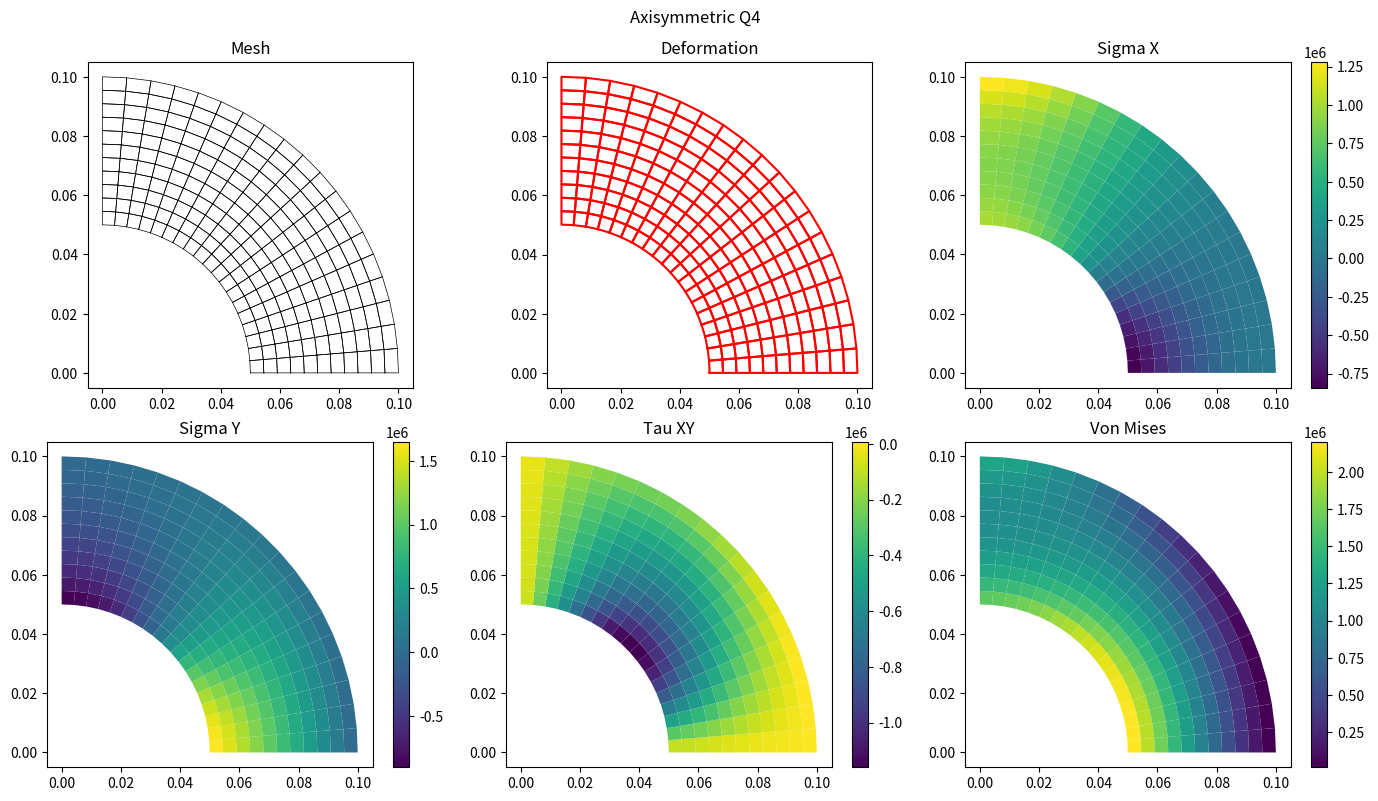
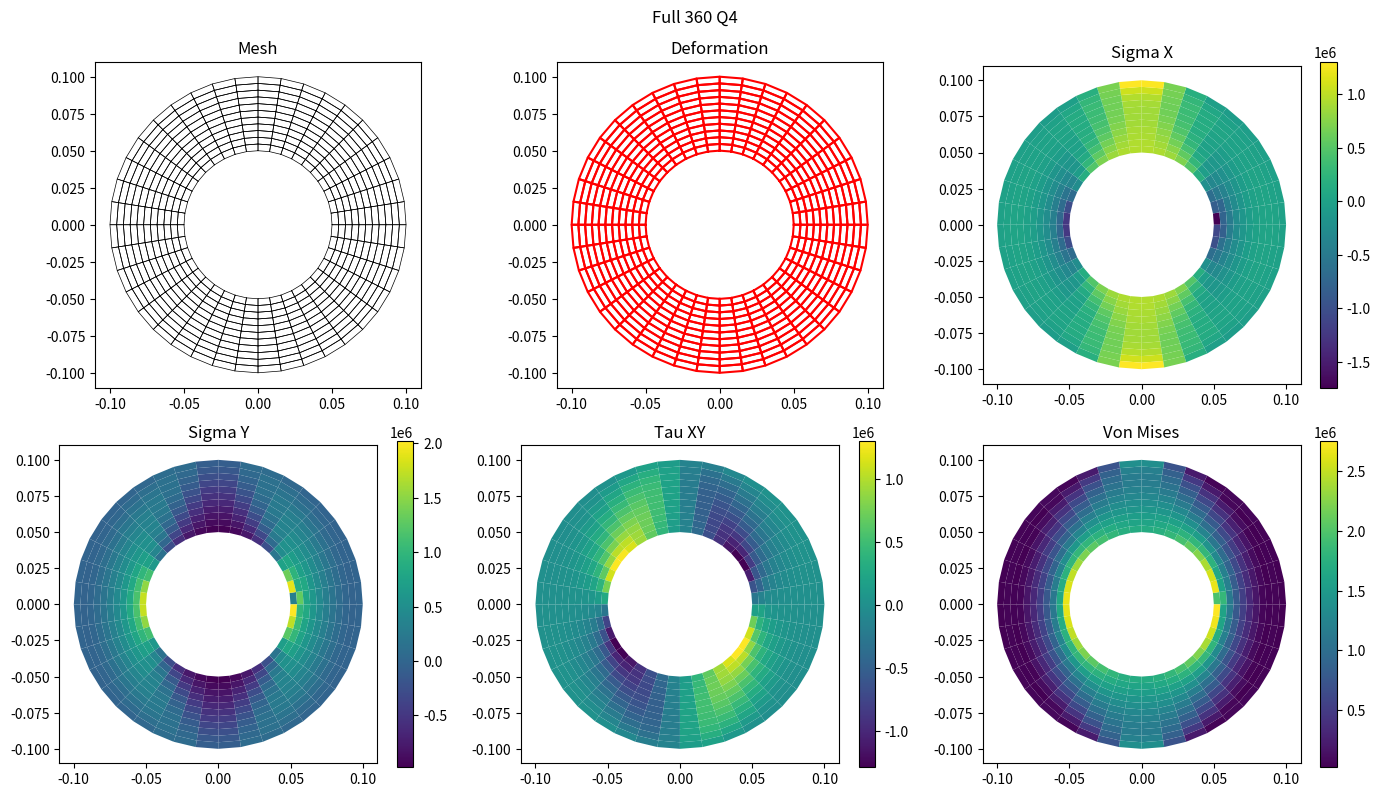
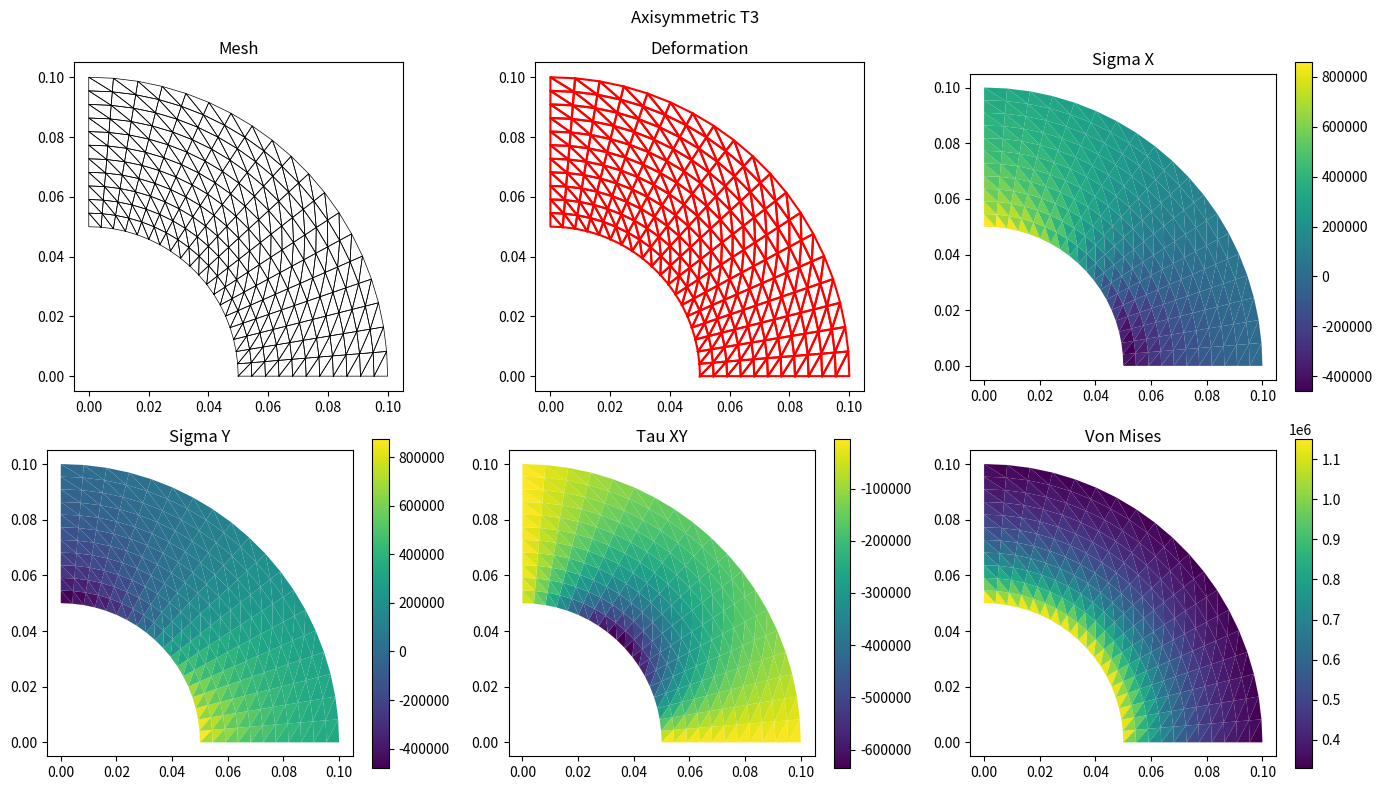
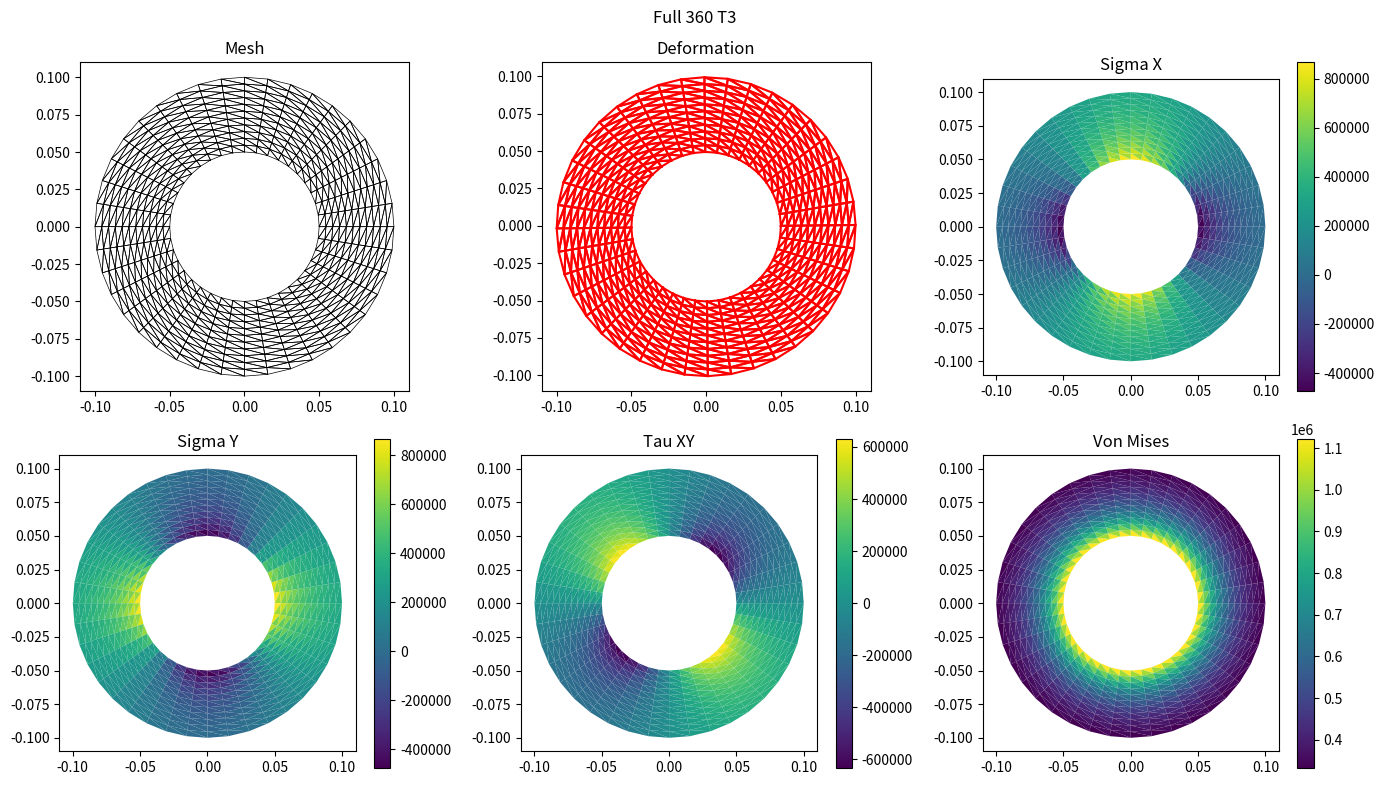
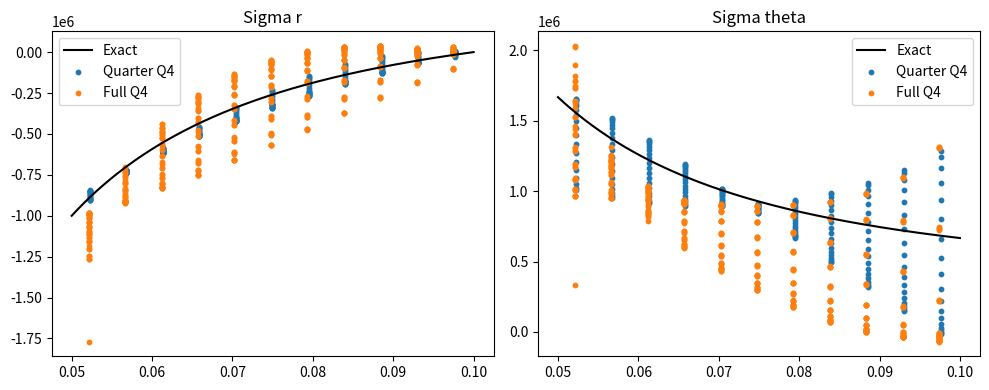

Source code (Python) for these figures, in order:
import numpy as np
import matplotlib.pyplot as plt

# =========================
# MATERIAL
# =========================
class Material:
    def __init__(self, E, nu):
        self.E = E
        self.nu = nu
        self.D = self.compute_D()

    def compute_D(self):
        E, nu = self.E, self.nu
        coef = E / ((1 + nu) * (1 - 2 * nu))
        return coef * np.array([
            [1 - nu, nu, 0],
            [nu, 1 - nu, 0],
            [0, 0, (1 - 2 * nu) / 2]
        ])

# =========================
# MESH (1/4 domain)
# =========================
class Mesh:
    def __init__(self, Ri, Ro, nr, nt, element_type, mode="quarter"):
        self.nodes = []
        self.elements = []
        self.element_type = element_type
        self.mode = mode

        r_vals = np.linspace(Ri, Ro, nr)

        if mode == "quarter":
            theta_vals = np.linspace(0, np.pi/2, nt)
        elif mode == "full":
            theta_vals = np.linspace(0, 2*np.pi, nt, endpoint=False)

        for r in r_vals:
            for t in theta_vals:
                self.nodes.append([r*np.cos(t), r*np.sin(t)])

        self.nodes = np.array(self.nodes)

        if mode == "quarter":
            nt_eff = nt
            for i in range(nr-1):
                for j in range(nt-1):
                    n1 = i*nt_eff + j
                    n2 = i*nt_eff + j+1
                    n3 = (i+1)*nt_eff + j+1
                    n4 = (i+1)*nt_eff + j

                    if element_type == "Q4":
                        self.elements.append([n1,n2,n3,n4])
                    else:
                        self.elements.append([n1,n2,n3])
                        self.elements.append([n1,n3,n4])

        else:  # full 360
            nt_eff = nt
            for i in range(nr-1):
                for j in range(nt_eff):
                    n1 = i*nt_eff + j
                    n2 = i*nt_eff + (j+1)%nt_eff
                    n3 = (i+1)*nt_eff + (j+1)%nt_eff
                    n4 = (i+1)*nt_eff + j

                    if element_type == "Q4":
                        self.elements.append([n1,n2,n3,n4])
                    else:
                        self.elements.append([n1,n2,n3])
                        self.elements.append([n1,n3,n4])

        self.ndof = len(self.nodes)*2

# =========================
# ELEMENTS
# =========================
class ElementQ4:
    def __init__(self, mat):
        self.mat = mat

    def stiffness(self, coords):
        Ke = np.zeros((8,8))
        D = self.mat.D
        gauss = [-1/np.sqrt(3), 1/np.sqrt(3)]

        for xi in gauss:
            for eta in gauss:
                dN_dxi = np.array([
                    [-(1-eta), -(1-xi)],
                    [(1-eta), -(1+xi)],
                    [(1+eta), (1+xi)],
                    [-(1+eta), (1-xi)]
                ]) / 4

                J = dN_dxi.T @ coords
                dN_dx = dN_dxi @ np.linalg.inv(J)

                B = np.zeros((3,8))
                for i in range(4):
                    B[0,2*i]   = dN_dx[i,0]
                    B[1,2*i+1] = dN_dx[i,1]
                    B[2,2*i]   = dN_dx[i,1]
                    B[2,2*i+1] = dN_dx[i,0]

                Ke += B.T @ D @ B * np.linalg.det(J)

        return Ke

class ElementT3:
    def __init__(self, mat):
        self.mat = mat

    def stiffness(self, coords):
        x1,y1 = coords[0]
        x2,y2 = coords[1]
        x3,y3 = coords[2]

        A = 0.5*np.linalg.det([[1,x1,y1],[1,x2,y2],[1,x3,y3]])

        b = [y2-y3, y3-y1, y1-y2]
        c = [x3-x2, x1-x3, x2-x1]

        B = (1/(2*A))*np.array([
            [b[0],0,b[1],0,b[2],0],
            [0,c[0],0,c[1],0,c[2]],
            [c[0],b[0],c[1],b[1],c[2],b[2]]
        ])

        return B.T @ self.mat.D @ B * A * 2

# =========================
# SOLVER
# =========================
class FEM:
    def __init__(self, mesh, element):
        self.mesh = mesh
        self.element = element
        self.K = np.zeros((mesh.ndof, mesh.ndof))
        self.F = np.zeros(mesh.ndof)
        self.U = np.zeros(mesh.ndof)

    def assemble(self):
        for e in self.mesh.elements:
            coords = self.mesh.nodes[e]
            Ke = self.element.stiffness(coords)

            dof = []
            for n in e:
                dof += [2*n,2*n+1]

            for i in range(len(dof)):
                for j in range(len(dof)):
                    self.K[dof[i],dof[j]] += Ke[i,j]

    def apply_pressure(self, Ri, pi):
        tol=1e-5
        for e in self.mesh.elements:
            for i in range(len(e)):
                n1 = e[i]
                n2 = e[(i+1)%len(e)]

                x1,y1 = self.mesh.nodes[n1]
                x2,y2 = self.mesh.nodes[n2]

                r1 = np.hypot(x1,y1)
                r2 = np.hypot(x2,y2)

                if abs(r1-Ri)<tol and abs(r2-Ri)<tol:
                    L = np.hypot(x2-x1,y2-y1)
                    xm,ym = (x1+x2)/2,(y1+y2)/2
                    nx,ny = xm/np.hypot(xm,ym), ym/np.hypot(xm,ym)

                    for n in [n1,n2]:
                        self.F[2*n]   += -pi*nx*L/2
                        self.F[2*n+1] += -pi*ny*L/2

    def apply_bc(self):
        fixed=[]
        tol=1e-6

        if self.mesh.mode == "quarter":
            # symmetry BC
            for i,(x,y) in enumerate(self.mesh.nodes):
                if abs(y)<tol: fixed.append(2*i+1)  # uy=0
                if abs(x)<tol: fixed.append(2*i)    # ux=0

        elif self.mesh.mode == "full":
            # rigid body only
            fixed += [0,1]   # fix node 0
            fixed += [3]     # fix ux node 1

        free=list(set(range(self.mesh.ndof))-set(fixed))
        self.U[free]=np.linalg.solve(self.K[np.ix_(free,free)], self.F[free])

    def solve(self):
        self.assemble()
        self.apply_bc()

# =========================
# POST: extract σr σθ
# =========================
def get_radial_stress(mesh, element, U):
    r_list, sr, st = [],[],[]

    for e in mesh.elements:
        coords = mesh.nodes[e]

        dof=[]
        for n in e:
            dof += [2*n,2*n+1]
        u = U[dof]

        # centroid
        xc,yc = np.mean(coords,axis=0)
        r = np.hypot(xc,yc)
        theta = np.arctan2(yc,xc)

        if len(e)==4:
            dN_dxi = np.array([
                [-0.25,-0.25],[0.25,-0.25],[0.25,0.25],[-0.25,0.25]
            ])
            J = dN_dxi.T @ coords
            dN_dx = dN_dxi @ np.linalg.inv(J)

            B = np.zeros((3,8))
            for i in range(4):
                B[0,2*i]=dN_dx[i,0]
                B[1,2*i+1]=dN_dx[i,1]
                B[2,2*i]=dN_dx[i,1]
                B[2,2*i+1]=dN_dx[i,0]
        else:
            x1,y1=coords[0];x2,y2=coords[1];x3,y3=coords[2]
            A=0.5*np.linalg.det([[1,x1,y1],[1,x2,y2],[1,x3,y3]])
            b=[y2-y3,y3-y1,y1-y2]
            c=[x3-x2,x1-x3,x2-x1]
            B=(1/(2*A))*np.array([
                [b[0],0,b[1],0,b[2],0],
                [0,c[0],0,c[1],0,c[2]],
                [c[0],b[0],c[1],b[1],c[2],b[2]]
            ])

        stress = element.mat.D @ (B @ u)
        sx,sy,txy = stress

        c=np.cos(theta); s=np.sin(theta)
        sigma_r = sx*c*c + sy*s*s + 2*txy*s*c
        sigma_t = sx*s*s + sy*c*c - 2*txy*s*c

        r_list.append(r)
        sr.append(sigma_r)
        st.append(sigma_t)

    return np.array(r_list), np.array(sr), np.array(st)

def compute_stress(mesh, element, U):
    sx, sy, txy, vm = [], [], [], []

    for e in mesh.elements:
        coords = mesh.nodes[e]

        dof=[]
        for n in e:
            dof += [2*n,2*n+1]
        u = U[dof]

        if len(e)==4:
            dN_dxi = np.array([
                [-0.25,-0.25],[0.25,-0.25],[0.25,0.25],[-0.25,0.25]
            ])
            J = dN_dxi.T @ coords
            dN_dx = dN_dxi @ np.linalg.inv(J)

            B = np.zeros((3,8))
            for i in range(4):
                B[0,2*i]=dN_dx[i,0]
                B[1,2*i+1]=dN_dx[i,1]
                B[2,2*i]=dN_dx[i,1]
                B[2,2*i+1]=dN_dx[i,0]
        else:
            x1,y1=coords[0];x2,y2=coords[1];x3,y3=coords[2]
            A=0.5*np.linalg.det([[1,x1,y1],[1,x2,y2],[1,x3,y3]])
            b=[y2-y3,y3-y1,y1-y2]
            c=[x3-x2,x1-x3,x2-x1]
            B=(1/(2*A))*np.array([
                [b[0],0,b[1],0,b[2],0],
                [0,c[0],0,c[1],0,c[2]],
                [c[0],b[0],c[1],b[1],c[2],b[2]]
            ])

        stress = element.mat.D @ (B @ u)
        sx.append(stress[0])
        sy.append(stress[1])
        txy.append(stress[2])

        vm.append(np.sqrt(
            stress[0]**2 - stress[0]*stress[1] +
            stress[1]**2 + 3*stress[2]**2
        ))

    return np.array(sx), np.array(sy), np.array(txy), np.array(vm)

def plot_all(mesh, U, element, scale=200, title="FEM Results"):
    import matplotlib.pyplot as plt
    from matplotlib.collections import PolyCollection

    fig, axs = plt.subplots(2, 3, figsize=(14, 8))
    axs = axs.flatten()

    # =========================
    # 1. Mesh
    # =========================
    for e in mesh.elements:
        pts = mesh.nodes[e + [e[0]]]
        axs[0].plot(pts[:,0], pts[:,1], 'k-', linewidth=0.5)
    axs[0].set_title("Mesh")
    axs[0].set_aspect('equal')

    # =========================
    # 2. Deformation
    # =========================
    deformed = mesh.nodes.copy()
    for i in range(len(mesh.nodes)):
        deformed[i,0] += scale * U[2*i]
        deformed[i,1] += scale * U[2*i+1]

    for e in mesh.elements:
        pts = deformed[e + [e[0]]]
        axs[1].plot(pts[:,0], pts[:,1], 'r-')
    axs[1].set_title("Deformation")
    axs[1].set_aspect('equal')

    # =========================
    # 3. Stress
    # =========================
    sx, sy, txy, vm = compute_stress(mesh, element, U)

    polys = [mesh.nodes[e] for e in mesh.elements]

    def plot_field(ax, values, name):
        pc = PolyCollection(polys, array=values)
        ax.add_collection(pc)
        ax.autoscale()
        fig.colorbar(pc, ax=ax)
        ax.set_title(name)
        ax.set_aspect('equal')

    plot_field(axs[2], sx, "Sigma X")
    plot_field(axs[3], sy, "Sigma Y")
    plot_field(axs[4], txy, "Tau XY")
    plot_field(axs[5], vm, "Von Mises")

    plt.suptitle(title)
    plt.tight_layout()
    plt.show()

# =========================
# ANALYTIC
# =========================
def lame(r,Ri,Ro,pi,po):
    A = (pi*Ri**2 - po*Ro**2)/(Ro**2-Ri**2)
    B = (Ri**2*Ro**2*(pi-po))/(Ro**2-Ri**2)
    return A-B/r**2, A+B/r**2

# =========================
# MAIN
# =========================
E,nu = 210e9,0.3
Ri,Ro = 0.05,0.1
pi,po = 1e6,0

mat = Material(E,nu)

# =========================
# CASE 1: AXISYMMETRIC (1/4)
# =========================
mesh_q_Q4 = Mesh(Ri,Ro,12,20,"Q4",mode="quarter")
mesh_q_T3 = Mesh(Ri,Ro,12,20,"T3",mode="quarter")

fem_q_Q4 = FEM(mesh_q_Q4, ElementQ4(mat))
fem_q_Q4.apply_pressure(Ri,pi)
fem_q_Q4.solve()

fem_q_T3 = FEM(mesh_q_T3, ElementT3(mat))
fem_q_T3.apply_pressure(Ri,pi)
fem_q_T3.solve()

# =========================
# CASE 2: FULL 360
# =========================
mesh_f_Q4 = Mesh(Ri,Ro,12,40,"Q4",mode="full")
mesh_f_T3 = Mesh(Ri,Ro,12,40,"T3",mode="full")

fem_f_Q4 = FEM(mesh_f_Q4, ElementQ4(mat))
fem_f_Q4.apply_pressure(Ri,pi)
fem_f_Q4.solve()

fem_f_T3 = FEM(mesh_f_T3, ElementT3(mat))
fem_f_T3.apply_pressure(Ri,pi)
fem_f_T3.solve()

# analytic
r = np.linspace(Ri,Ro,200)
sr_exact, st_exact = lame(r,Ri,Ro,pi,po)

# FEM extract
r_q_Q4,sr_q_Q4,st_q_Q4 = get_radial_stress(mesh_q_Q4,fem_q_Q4.element,fem_q_Q4.U)
r_f_Q4,sr_f_Q4,st_f_Q4 = get_radial_stress(mesh_f_Q4,fem_f_Q4.element,fem_f_Q4.U)

# =========================
# PLOT FIELD
# =========================
plot_all(mesh_q_Q4, fem_q_Q4.U, fem_q_Q4.element, title="Axisymmetric Q4")
plot_all(mesh_f_Q4, fem_f_Q4.U, fem_f_Q4.element, title="Full 360 Q4")

plot_all(mesh_q_T3, fem_q_T3.U, fem_q_T3.element, title="Axisymmetric T3")
plot_all(mesh_f_T3, fem_f_T3.U, fem_f_T3.element, title="Full 360 T3")

plt.figure(figsize=(10,4))

plt.subplot(1,2,1)
plt.plot(r, sr_exact, 'k-', label="Exact")
plt.scatter(r_q_Q4, sr_q_Q4, s=10, label="Quarter Q4")
plt.scatter(r_f_Q4, sr_f_Q4, s=10, label="Full Q4")
plt.legend(); plt.title("Sigma r")

plt.subplot(1,2,2)
plt.plot(r, st_exact, 'k-', label="Exact")
plt.scatter(r_q_Q4, st_q_Q4, s=10, label="Quarter Q4")
plt.scatter(r_f_Q4, st_f_Q4, s=10, label="Full Q4")
plt.legend(); plt.title("Sigma theta")

plt.tight_layout()
plt.show()
